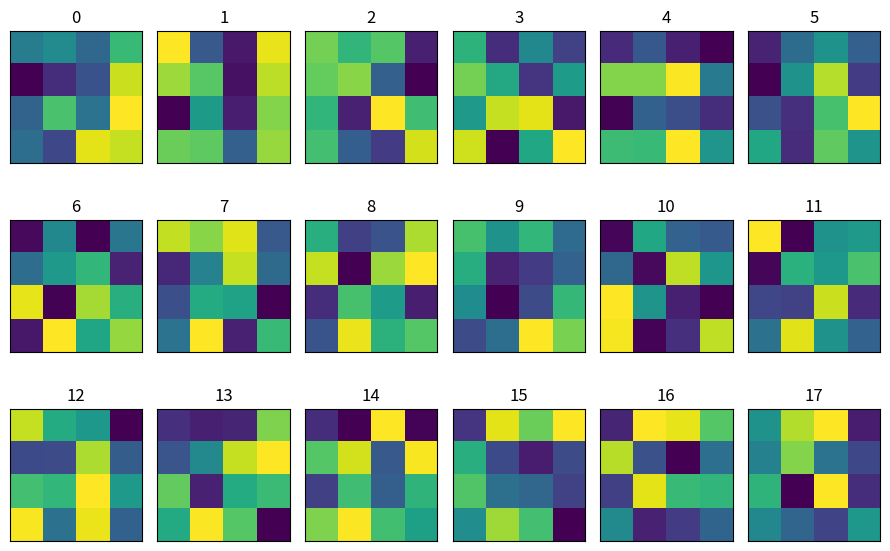

Write the Python code that produced this figure.
import matplotlib.pyplot as plt
import numpy as np


# Fixing random state for reproducibility
np.random.seed(42)

grid = np.random.rand(4, 4, 18)

fig, axs = plt.subplots(nrows=3, ncols=6, figsize=(9, 6),
                        subplot_kw={'xticks': [], 'yticks': []})

for idx, ax in enumerate(axs.flat):
    ax.imshow(grid[:, :, idx], cmap='viridis')
    ax.set_title(str(idx))

plt.tight_layout()
plt.show()